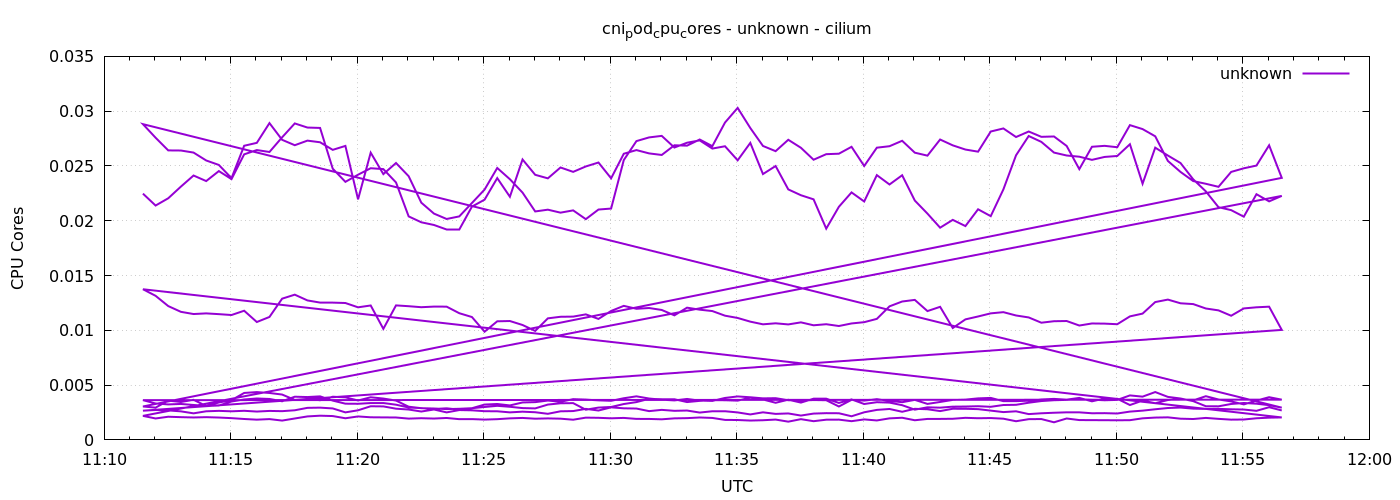

Source data for this figure (header and first rows):
1778065892	0.0224752120055864
1778065922	0.02139
1778065952	0.02205
1778065982	0.02311
1778066012	0.02413
1778066042	0.02362
1778066072	0.02453
1778066102	0.0238
1778066132	0.02606
1778066162	0.02645
1778066192	0.02628
1778066222	0.02761
1778066252	0.02888
1778066282	0.02851
1778066312	0.02847
1778066342	0.02475
1778066372	0.02355
1778066402	0.0242
1778066432	0.02479
1778066462	0.02471
1778066492	0.02349
1778066522	0.0204
1778066552	0.01986
1778066582	0.01961
1778066612	0.0192
1778066642	0.0192
1778066672	0.02129
1778066702	0.02192
1778066732	0.02389
1778066762	0.02219
1778066792	0.02559
1778066822	0.02419
1778066852	0.02387
1778066882	0.02486
1778066912	0.02446
1778066942	0.02495
1778066972	0.02531
1778067002	0.02387
1778067032	0.02611
1778067062	0.02645
1778067092	0.02615
1778067122	0.026
1778067152	0.02689
1778067182	0.02685
1778067212	0.02741
1778067242	0.02681
1778067272	0.02896
1778067302	0.0303
1778067332	0.02846
1778067362	0.02683
1778067392	0.02635
1778067422	0.02739
1778067452	0.02666
1778067482	0.02557
1778067512	0.02608
1778067542	0.02612
1778067572	0.02675
1778067602	0.025
1778067632	0.02667
1778067662	0.0268
1778067692	0.0273
... 576 more rows
